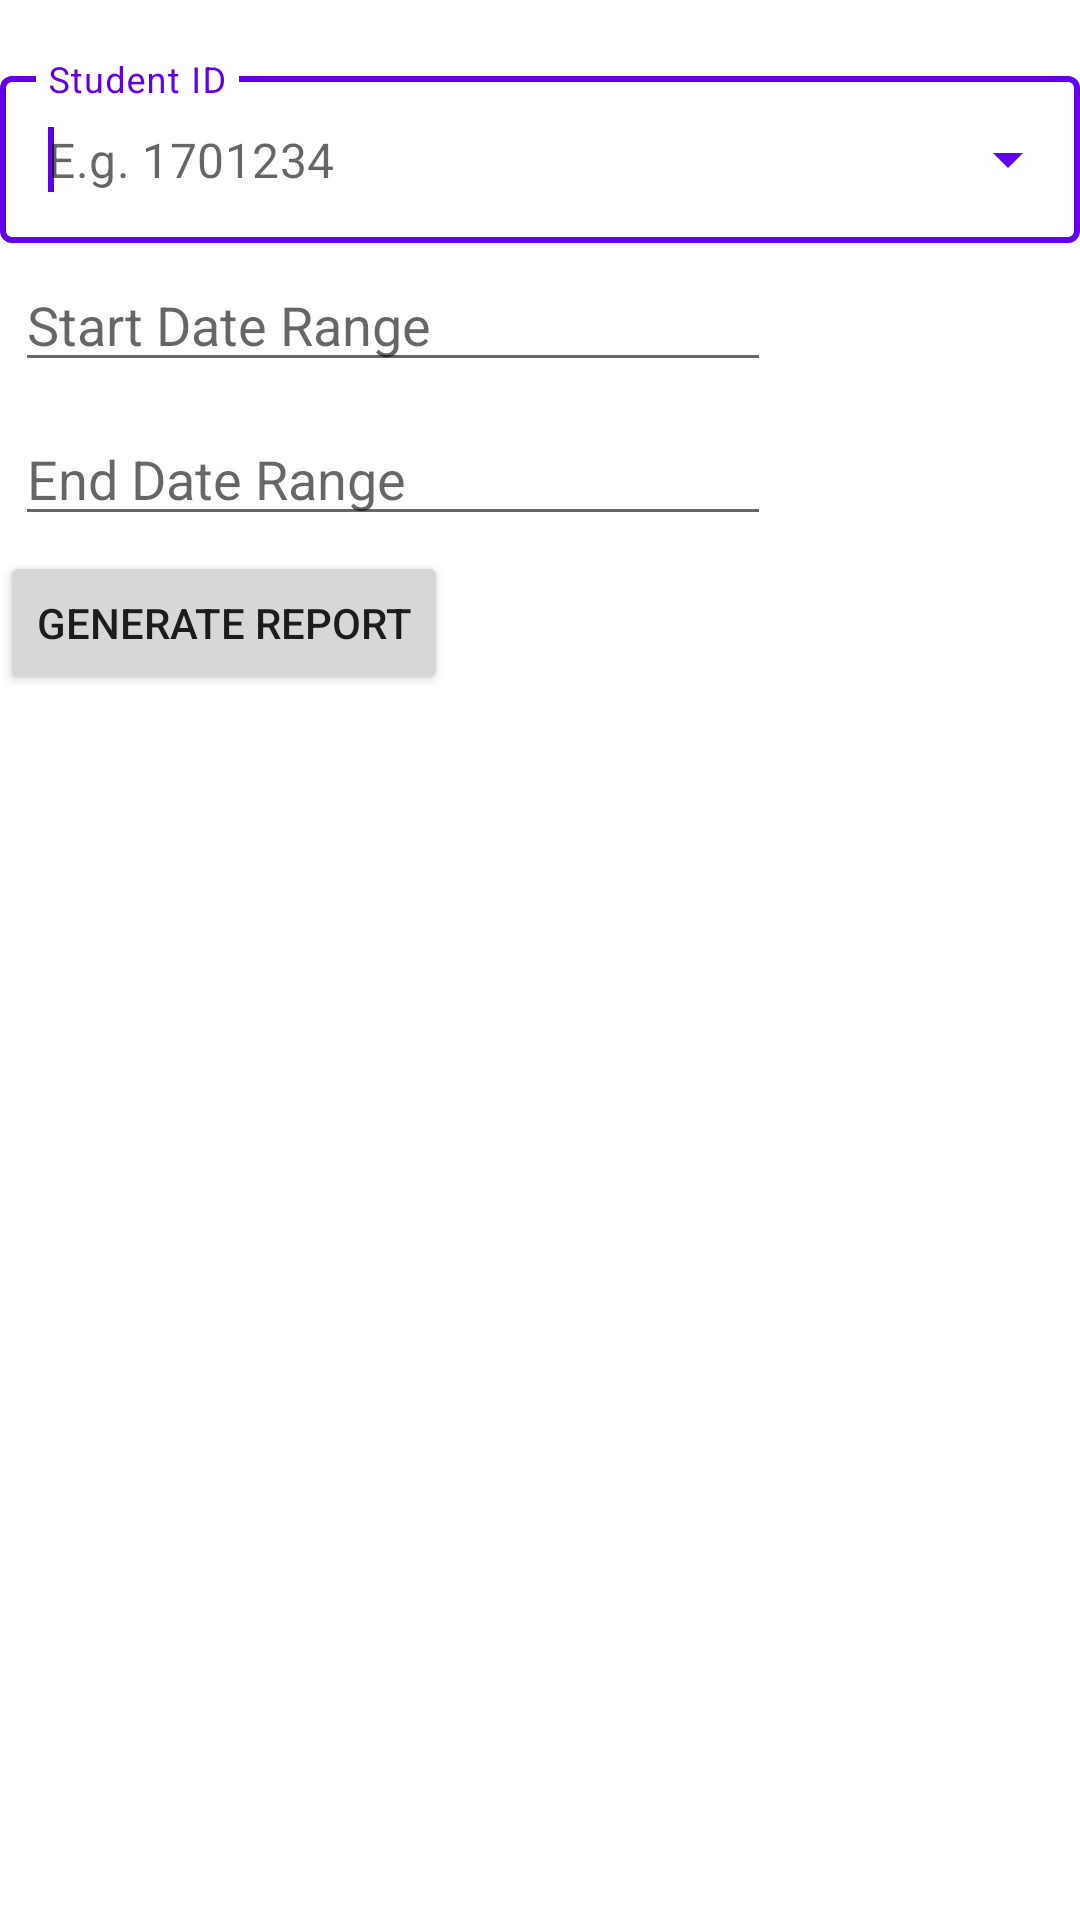

Android layout source for this screen:
<!-- AndroidManifest.xml: application theme AppTheme -->
<!-- res/layout/activity_customize_report.xml -->
<?xml version="1.0" encoding="utf-8"?>
<LinearLayout xmlns:android="http://schemas.android.com/apk/res/android"
    xmlns:app="http://schemas.android.com/apk/res-auto"
    xmlns:tools="http://schemas.android.com/tools"
    android:layout_width="match_parent"
    android:layout_height="match_parent"
    tools:context=".CustomizeReport"
    android:orientation="vertical">

    <com.google.android.material.textfield.TextInputLayout
        android:layout_marginTop="20dp"
        android:id="@+id/studentID_text_input"
        style="@style/Widget.MaterialComponents.TextInputLayout.OutlinedBox.ExposedDropdownMenu"
        android:layout_width="match_parent"
        android:layout_height="wrap_content"
        android:hint="Student ID">

        <AutoCompleteTextView
            android:hint="E.g. 1701234"
            android:layout_width="match_parent"
            android:layout_height="wrap_content"
            android:background="@null"
            android:id="@+id/studentID_autocomplete"/>
        <requestFocus/>
    </com.google.android.material.textfield.TextInputLayout>


        <EditText
            android:id="@+id/tbxDateStart"
            android:layout_width="wrap_content"
            android:layout_height="wrap_content"
            android:layout_margin="5dp"
            android:ems="12"
            android:hint="Start Date Range" />
        <EditText
            android:id="@+id/tbxDateEnd"
            android:layout_width="wrap_content"
            android:layout_height="wrap_content"
            android:layout_margin="5dp"
            android:ems="12"
            android:hint="End Date Range" />
    <LinearLayout
        android:layout_width="match_parent"
        android:layout_height="wrap_content"
        android:gravity="center_vertical">
        <Button
            android:id="@+id/btnGenerateReport"
            android:layout_width="wrap_content"
            android:layout_height="wrap_content"
            android:text="Generate Report" />
    </LinearLayout>

</LinearLayout>
<!-- resources referenced by this layout -->
<resources>
  <style name="AppTheme" parent="Theme.MaterialComponents.DayNight">
          
          <item name="colorPrimary">@color/colorPrimary</item>
          <item name="colorPrimaryDark">@color/colorPrimaryDark</item>
          <item name="colorAccent">@color/colorAccent</item>
      </style>
  <color name="colorPrimary">#6200EE</color>
  <color name="colorPrimaryDark">#3700B3</color>
  <color name="colorAccent">#03DAC5</color>
</resources>
